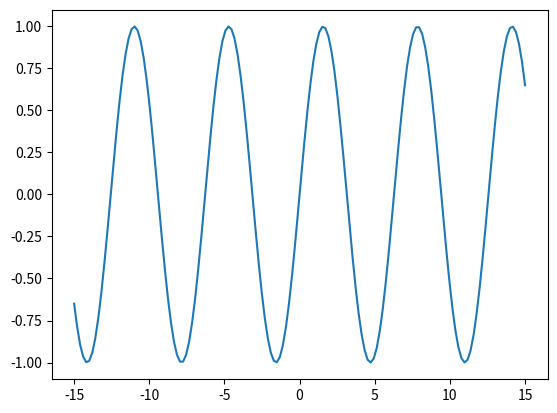

This chart was generated by the following Python code:
# y = sin x

import matplotlib.pyplot as plt
import numpy as np

x = np.linspace(-15,15,150)
y = np.sin(x)

plt.plot(x, y)
plt.show()
